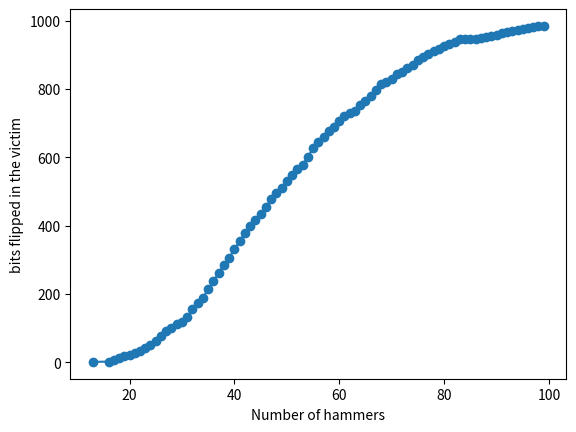

Write the Python code that produced this figure.
#import cocotb
import matplotlib
import matplotlib.pyplot as plt
import numpy as np

matplotlib.use("Agg")

class DRAMBank():
    def __init__(self, n_rows, n_bits):
        self.n_rows = n_rows
        self.n_bits = n_bits
        self.memory = np.zeros((n_rows, n_bits), dtype=float)
        self.tau = np.full((n_rows, n_bits), 1.0)  # Time constant for decay
        self.dq = 0.01
        rng = np.random.default_rng(0)
        self.suscept = rng.lognormal(0.0, 0.4, (n_rows, n_bits))

    def write_ones(self):
        self.memory.fill(1.0)

    def read_row(self, row):

        if row < 0 or row >= self.n_rows:
            raise ValueError("row index out of bounds")
        return (self.memory[row] > 0.5).astype(int)

    def leakage(self, dt):
        self.memory *= np.exp(-dt / self.tau)

    def activate(self, row):
        if row < 0 or row >= self.n_rows:
            raise ValueError("row index out of bounds")
        if row > 0:
            self.memory[row-1] = self.memory[row-1] - self.dq * self.suscept[row-1]
        if row < self.n_rows - 1:
            self.memory[row+1] = self.memory[row+1] - self.dq * self.suscept[row+1]

def single_side_Hammer(bank, row, max_hammers):
    flipped = []
    i = 0
    for i in range(max_hammers):
        bank.activate(row-1)
        if (bank.read_row(row) ==0).sum() > len(flipped):
            flipped.append((i, (bank.read_row(row) ==0).sum()))
    return i, flipped
    
def double_side_Hammer(bank, row, max_hammers):
    flipped = []
    i = 0
    for i in range(max_hammers):
        bank.activate(row-1)
        bank.activate(row+1)
        if (bank.read_row(row) ==0).sum() > len(flipped):
            flipped.append((i, (bank.read_row(row) ==0).sum()))
    return i, flipped


if __name__ == "__main__":
    Bank1 = DRAMBank(n_rows=1024, n_bits=1024)
    Bank1.write_ones()
    hammer = single_side_Hammer(Bank1, 3, 100)
    plt.plot([x[0] for x in hammer[1]], [x[1] for x in hammer[1]], marker="o")
    plt.xlabel("Number of hammers"); plt.ylabel("bits flipped in the victim")
    plt.savefig("sweep.png")
